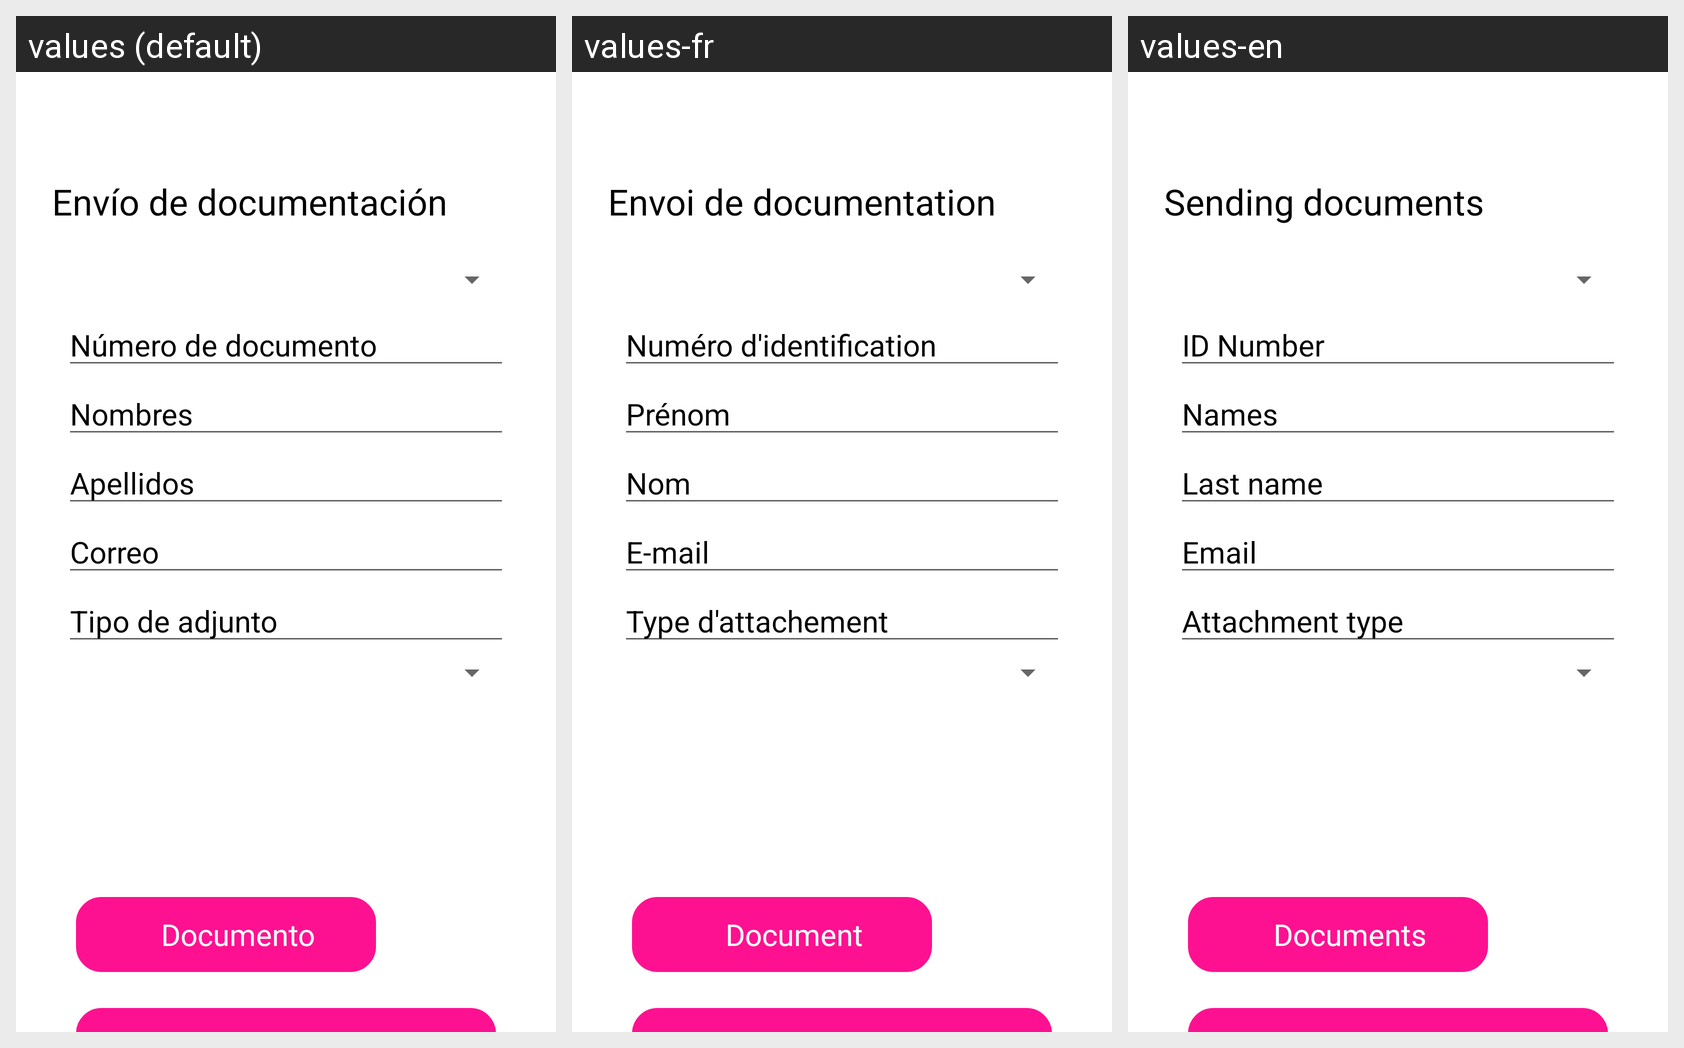

For this localized Android screen grid, give each drawn string resource with its value in every locale shown.
Android screen res/layout/fragment_send_docs.xml rendered under 3 locales, left to right: values (default), values-fr, values-en. Device: Nexus 5 (rendered at 1080×1920; each locale shown at half size, 540×960, under a caption strip naming it); theme Theme.ChallengeSophos.
Strings drawn on this screen, with the default value and each locale's value (text and hints the layout hard-codes, and strings that could not be matched under every locale, appear in the picture but are not listed):

send_docs
  values: Envío de documentación
  values-fr: Envoi de documentation
  values-en: Sending documents

document_number
  values: Número de documento
  values-fr: Numéro d'identification
  values-en: ID Number

names
  values: Nombres
  values-fr: Prénom
  values-en: Names

Last_name
  values: Apellidos
  values-fr: Nom
  values-en: Last name

email
  values: Correo
  values-fr: E-mail
  values-en: Email

attached_type
  values: Tipo de adjunto
  values-fr: Type d'attachement
  values-en: Attachment type

Document
  values: Documento
  values-fr: Document
  values-en: Documents
